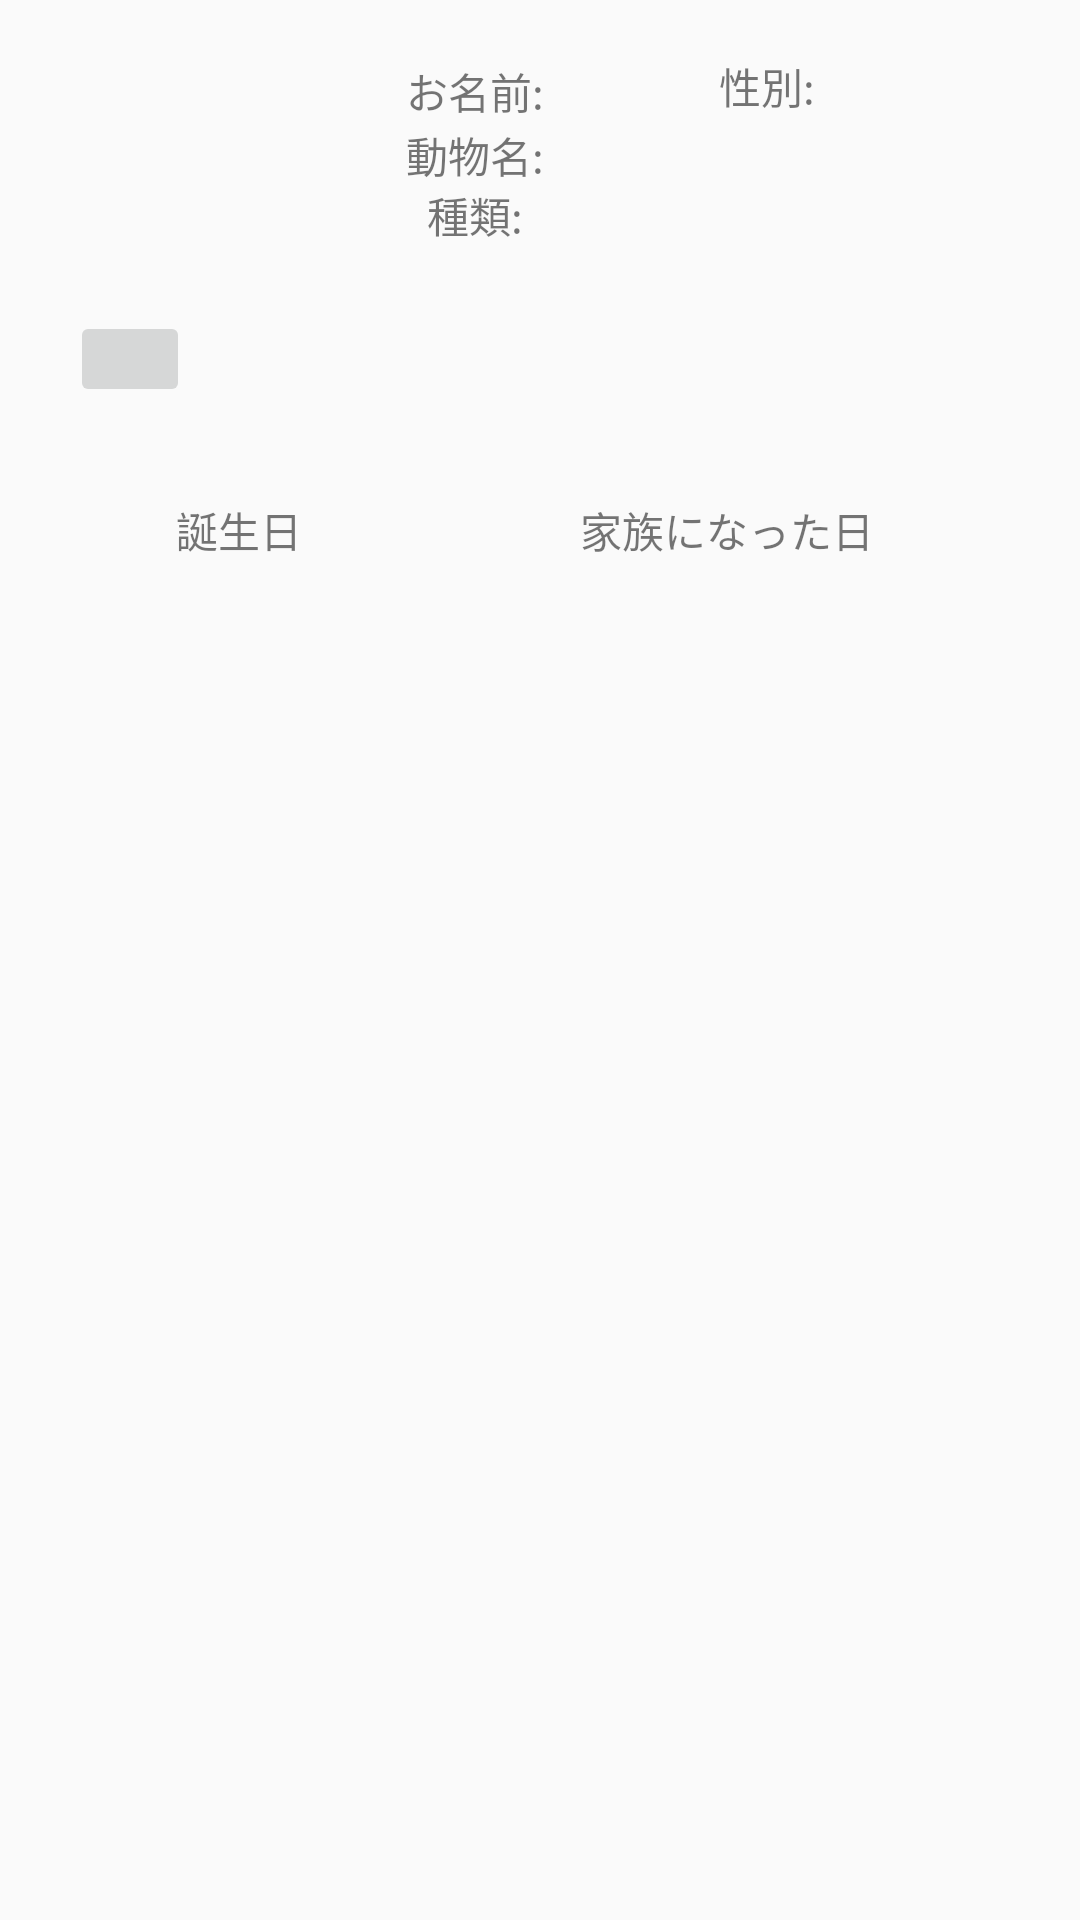

The Android layout XML behind this screen, and the referenced resources:
<!-- AndroidManifest.xml: application theme Theme.PetManagement -->
<!-- res/layout/fragment_home.xml -->
<?xml version="1.0" encoding="utf-8"?>
<androidx.constraintlayout.widget.ConstraintLayout xmlns:android="http://schemas.android.com/apk/res/android"
    xmlns:app="http://schemas.android.com/apk/res-auto"
    xmlns:tools="http://schemas.android.com/tools"
    android:id="@+id/pettoroku"
    android:layout_width="match_parent"
    android:layout_height="match_parent"
    tools:context=".MainHome">

    <ImageView
        android:id="@+id/imageView"
        android:layout_width="93dp"
        android:layout_height="95dp"
        app:layout_constraintEnd_toEndOf="parent"
        app:layout_constraintHorizontal_bias="0.081"
        app:layout_constraintStart_toStartOf="parent"
        app:layout_constraintTop_toTopOf="parent"
        app:srcCompat="@android:drawable/ic_menu_gallery" />

    <TextView
        android:id="@+id/name"
        android:layout_width="wrap_content"
        android:layout_height="wrap_content"
        android:layout_marginTop="20dp"
        app:layout_constraintEnd_toEndOf="parent"
        app:layout_constraintHorizontal_bias="0.272"
        app:layout_constraintStart_toEndOf="@+id/imageView"
        app:layout_constraintTop_toTopOf="parent" />

    <TextView
        android:id="@+id/type"
        android:layout_width="wrap_content"
        android:layout_height="wrap_content"
        android:layout_marginTop="4dp"
        app:layout_constraintEnd_toEndOf="@+id/name"
        app:layout_constraintHorizontal_bias="0.0"
        app:layout_constraintStart_toStartOf="@+id/name"
        app:layout_constraintTop_toBottomOf="@+id/name" />

    <TextView
        android:id="@+id/breed"
        android:layout_width="wrap_content"
        android:layout_height="wrap_content"
        app:layout_constraintEnd_toEndOf="@+id/type"
        app:layout_constraintHorizontal_bias="0.0"
        app:layout_constraintStart_toStartOf="@+id/type"
        app:layout_constraintTop_toBottomOf="@+id/type" />

    <TextView
        android:id="@+id/gender"
        android:layout_width="wrap_content"
        android:layout_height="wrap_content"
        app:layout_constraintBottom_toBottomOf="@+id/name"
        app:layout_constraintEnd_toEndOf="parent"
        app:layout_constraintHorizontal_bias="0.506"
        app:layout_constraintStart_toEndOf="@+id/name"
        app:layout_constraintTop_toTopOf="@+id/name"
        app:layout_constraintVertical_bias="0.0" />

    <TextView
        android:id="@+id/birthday"
        android:layout_width="wrap_content"
        android:layout_height="wrap_content"
        android:layout_marginTop="92dp"
        app:layout_constraintEnd_toEndOf="parent"
        app:layout_constraintHorizontal_bias="0.221"
        app:layout_constraintStart_toStartOf="parent"
        app:layout_constraintTop_toBottomOf="@+id/imageView" />

    <TextView
        android:id="@+id/comehomeday"
        android:layout_width="wrap_content"
        android:layout_height="wrap_content"
        app:layout_constraintEnd_toEndOf="parent"
        app:layout_constraintHorizontal_bias="0.58"
        app:layout_constraintStart_toEndOf="@+id/birthday"
        app:layout_constraintTop_toTopOf="@+id/birthday" />

    <ImageButton
        android:id="@+id/torokubtn"
        android:layout_width="40dp"
        android:layout_height="32dp"
        app:layout_constraintBottom_toBottomOf="parent"
        app:layout_constraintEnd_toEndOf="parent"
        app:layout_constraintHorizontal_bias="0.073"
        app:layout_constraintStart_toStartOf="parent"
        app:layout_constraintTop_toBottomOf="@+id/imageView"
        app:layout_constraintVertical_bias="0.017"
        app:srcCompat="@android:drawable/ic_menu_edit" />

    <TextView
        android:id="@+id/textView"
        android:layout_width="wrap_content"
        android:layout_height="wrap_content"
        android:text="お名前:"
        app:layout_constraintBottom_toBottomOf="@+id/name"
        app:layout_constraintEnd_toStartOf="@+id/name"
        app:layout_constraintHorizontal_bias="1.0"
        app:layout_constraintStart_toEndOf="@+id/imageView"
        app:layout_constraintTop_toTopOf="@+id/name"
        app:layout_constraintVertical_bias="0.0" />

    <TextView
        android:id="@+id/textView2"
        android:layout_width="wrap_content"
        android:layout_height="wrap_content"
        android:text="動物名:"
        app:layout_constraintBottom_toBottomOf="@+id/type"
        app:layout_constraintEnd_toStartOf="@+id/type"
        app:layout_constraintHorizontal_bias="0.0"
        app:layout_constraintStart_toStartOf="@+id/textView"
        app:layout_constraintTop_toBottomOf="@+id/name"
        app:layout_constraintVertical_bias="1.0" />

    <TextView
        android:id="@+id/textView9"
        android:layout_width="wrap_content"
        android:layout_height="wrap_content"
        android:text="種類:"
        app:layout_constraintBottom_toBottomOf="@+id/breed"
        app:layout_constraintEnd_toEndOf="@+id/textView2"
        app:layout_constraintStart_toStartOf="@+id/textView2"
        app:layout_constraintTop_toBottomOf="@+id/textView2" />

    <TextView
        android:id="@+id/textView10"
        android:layout_width="wrap_content"
        android:layout_height="wrap_content"
        android:text="性別:"
        app:layout_constraintBottom_toBottomOf="@+id/gender"
        app:layout_constraintEnd_toStartOf="@+id/gender"
        app:layout_constraintHorizontal_bias="1.0"
        app:layout_constraintStart_toEndOf="@+id/name"
        app:layout_constraintTop_toTopOf="@+id/gender"
        app:layout_constraintVertical_bias="1.0" />

    <TextView
        android:id="@+id/textView12"
        android:layout_width="wrap_content"
        android:layout_height="wrap_content"
        android:text="家族になった日"
        app:layout_constraintBottom_toTopOf="@+id/comehomeday"
        app:layout_constraintEnd_toEndOf="@+id/comehomeday"
        app:layout_constraintHorizontal_bias="0.09"
        app:layout_constraintStart_toStartOf="@+id/comehomeday" />

    <TextView
        android:id="@+id/textView11"
        android:layout_width="wrap_content"
        android:layout_height="wrap_content"
        android:text="誕生日"
        app:layout_constraintBottom_toTopOf="@+id/birthday"
        app:layout_constraintEnd_toEndOf="@+id/birthday"
        app:layout_constraintHorizontal_bias="0.0"
        app:layout_constraintStart_toStartOf="@+id/birthday" />

</androidx.constraintlayout.widget.ConstraintLayout>
<!-- resources referenced by this layout -->
<resources>
  <style name="Theme.PetManagement" parent="android:Theme.Material.Light.NoActionBar" />
</resources>
